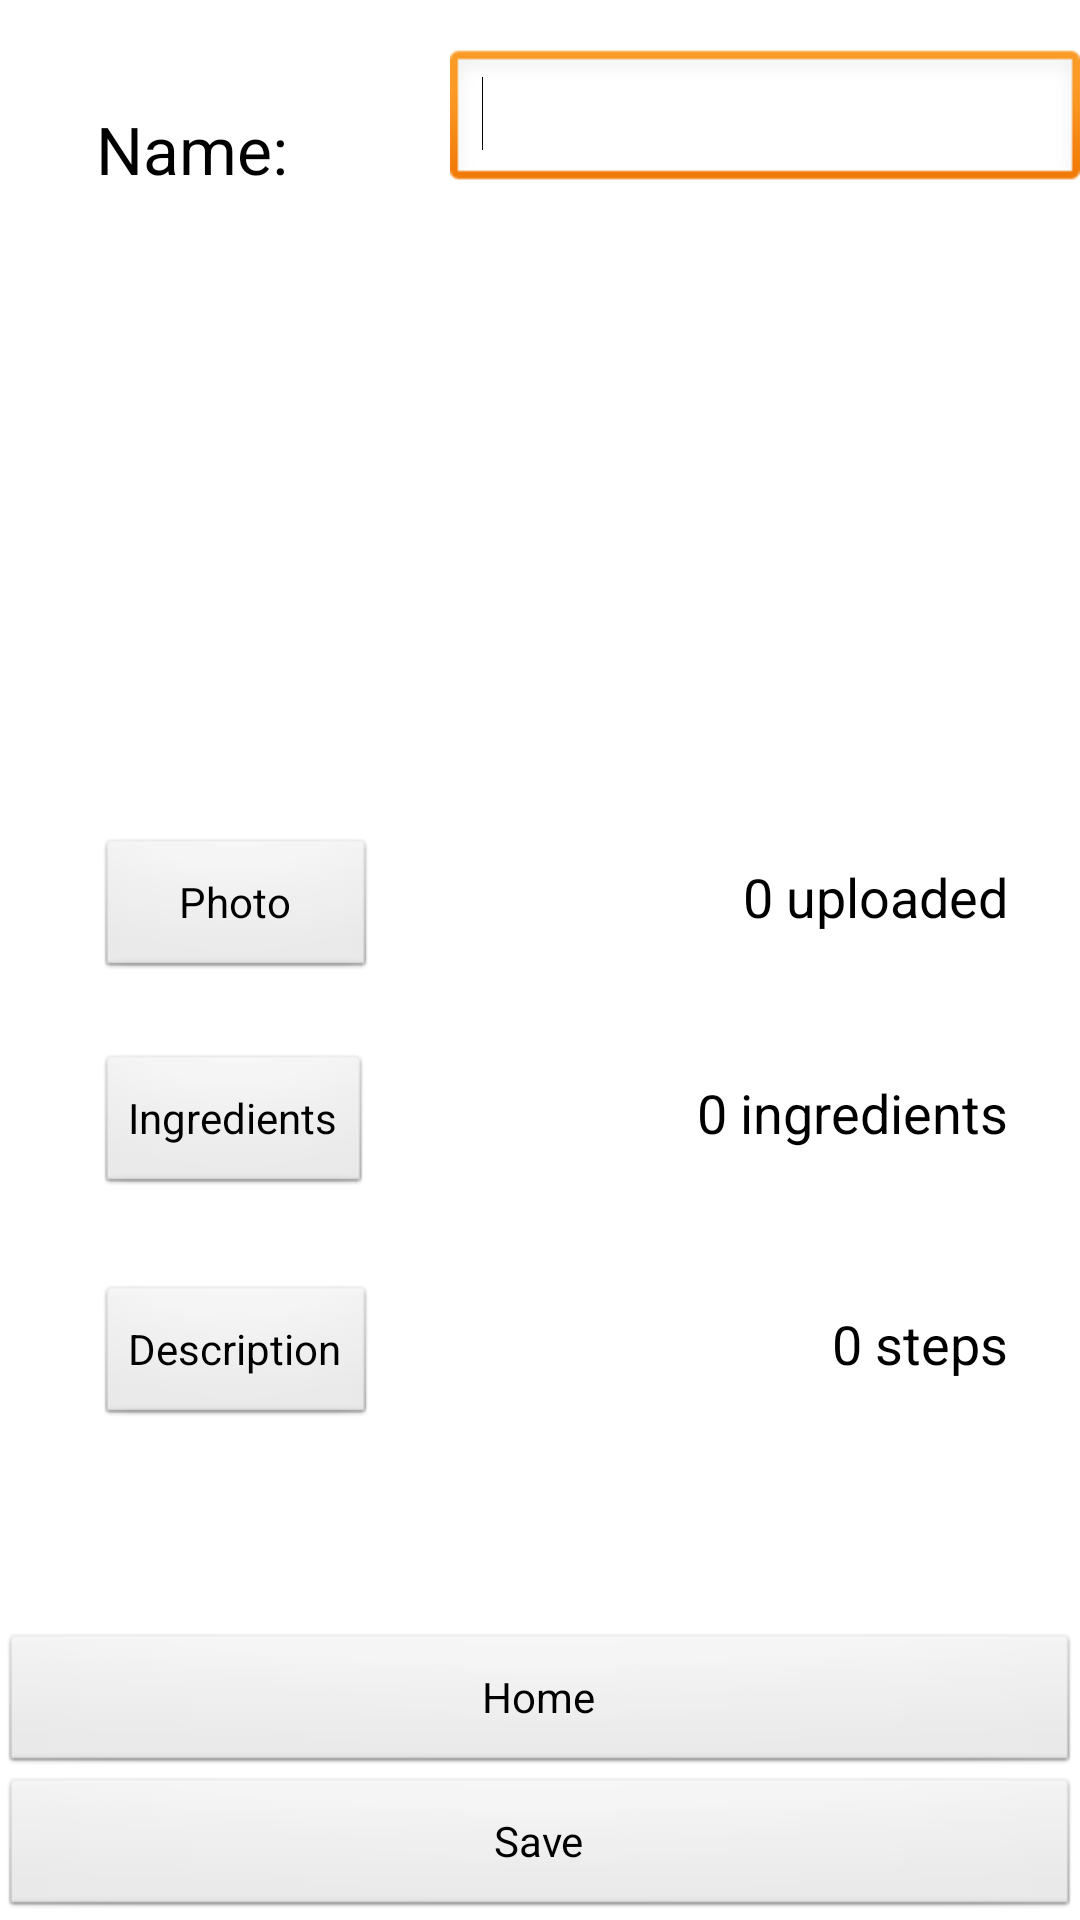

Write the Android layout XML for this screen, with the resource values it uses.
<!-- AndroidManifest.xml: application theme AppTheme -->
<!-- res/layout/addrecipe.xml -->
<?xml version="1.0" encoding="utf-8"?>
<RelativeLayout xmlns:android="http://schemas.android.com/apk/res/android"
    android:layout_width="match_parent"
    android:layout_height="match_parent" >

    <Button
        android:id="@+id/save"
        android:layout_width="wrap_content"
        android:layout_height="wrap_content"
        android:layout_alignParentBottom="true"
        android:layout_alignParentLeft="true"
        android:layout_alignParentRight="true"
        android:text="Save" />

    <Button
        android:id="@+id/home"
        android:layout_width="wrap_content"
        android:layout_height="wrap_content"
        android:layout_above="@+id/save"
        android:layout_alignParentLeft="true"
        android:layout_alignParentRight="true"
        android:text="Home" />

    <Button
        android:id="@+id/description"
        android:layout_width="wrap_content"
        android:layout_height="wrap_content"
        android:layout_above="@+id/home"
        android:layout_alignLeft="@+id/Ingredients"
        android:layout_marginBottom="68dp"
        android:text="Description" />

    <Button
        android:id="@+id/Ingredients"
        android:layout_width="wrap_content"
        android:layout_height="wrap_content"
        android:layout_above="@+id/description"
        android:layout_alignParentLeft="true"
        android:layout_marginBottom="29dp"
        android:layout_marginLeft="32dp"
        android:text="Ingredients" />

    <Button
        android:id="@+id/photo"
        android:layout_width="wrap_content"
        android:layout_height="wrap_content"
        android:layout_above="@+id/Ingredients"
        android:layout_alignLeft="@+id/Ingredients"
        android:layout_alignRight="@+id/description"
        android:layout_marginBottom="24dp"
        android:text="Photo" />

    <TextView
        android:id="@+id/textView1"
        android:layout_width="wrap_content"
        android:layout_height="wrap_content"
        android:layout_alignLeft="@+id/photo"
        android:layout_alignParentTop="true"
        android:layout_marginTop="35dp"
        android:text="Name:"
        android:textAppearance="?android:attr/textAppearanceLarge" />

    <EditText
        android:id="@+id/recipe_name"
        android:layout_width="wrap_content"
        android:layout_height="wrap_content"
        android:layout_alignBottom="@+id/textView1"
        android:layout_alignParentRight="true"
        android:ems="10" >

        <requestFocus />
    </EditText>

    <TextView
        android:id="@+id/uploaded_view"
        android:layout_width="wrap_content"
        android:layout_height="wrap_content"
        android:layout_alignBaseline="@+id/photo"
        android:layout_alignBottom="@+id/photo"
        android:layout_alignParentRight="true"
        android:layout_marginRight="24dp"
        android:text="0 uploaded"
        android:textAppearance="?android:attr/textAppearanceMedium" />

    <TextView
        android:id="@+id/ingredients_view"
        android:layout_width="wrap_content"
        android:layout_height="wrap_content"
        android:layout_alignBaseline="@+id/Ingredients"
        android:layout_alignBottom="@+id/Ingredients"
        android:layout_alignRight="@+id/uploaded_view"
        android:text="0 ingredients"
        android:textAppearance="?android:attr/textAppearanceMedium" />

    <TextView
        android:id="@+id/steps_view"
        android:layout_width="wrap_content"
        android:layout_height="wrap_content"
        android:layout_alignBaseline="@+id/description"
        android:layout_alignBottom="@+id/description"
        android:layout_alignRight="@+id/ingredients_view"
        android:text="0 steps"
        android:textAppearance="?android:attr/textAppearanceMedium" />

</RelativeLayout>
<!-- resources referenced by this layout -->
<resources>
  <style name="AppTheme" parent="AppBaseTheme">
          
      </style>
  <style name="AppBaseTheme" parent="android:Theme.Light">
          
      </style>
</resources>
